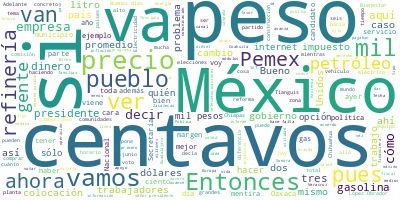

Data behind this chart, as committed beside it:
Participante, Texto, Sentimiento, Palabras, Dia, Mes, Anio
PRESIDENTE ANDRES MANUEL LOPEZ OBRADOR, Buenos días., 0.0, 2, 13, 06, 2022
PRESIDENTE ANDRES MANUEL LOPEZ OBRADOR, Pues vamos a iniciar la semana con el in…, 0.0, 43, 13, 06, 2022
PRESIDENTE ANDRES MANUEL LOPEZ OBRADOR, Bueno, me faltó decir que también se va …, 0.0, 24, 13, 06, 2022
PRESIDENTE ANDRES MANUEL LOPEZ OBRADOR, Y el Tianguis del Bienestar., 0.0, 5, 13, 06, 2022
PRESIDENTE ANDRES MANUEL LOPEZ OBRADOR, Adelante, Ricardo., 0.0, 2, 13, 06, 2022
RICARDO SHEFFIELD PADILLA, ?Buenos días, señor presidente; buenos d…, 0.0, 12, 13, 06, 2022
RICARDO SHEFFIELD PADILLA, Quién es quién en el precio de los combu…, 0.0, 36, 13, 06, 2022
RICARDO SHEFFIELD PADILLA, Podemos ver en la gráfica claramente que…, 0.0, 51, 13, 06, 2022
RICARDO SHEFFIELD PADILLA, El precio promedio de la gasolina regula…, 0.0, 35, 13, 06, 2022
RICARDO SHEFFIELD PADILLA, ¿Cuáles son las tres marcas que dieron m…, 0.0, 12, 13, 06, 2022
RICARDO SHEFFIELD PADILLA, Windstar, Chrevron y Oxxo Gas. Y se nos …, 0.0, 33, 13, 06, 2022
RICARDO SHEFFIELD PADILLA, Las más económicas la semana pasada fue …, 0.0, 20, 13, 06, 2022
RICARDO SHEFFIELD PADILLA, Vamos ahora por tipo de combustible en l…, 0.0, 71, 13, 06, 2022
RICARDO SHEFFIELD PADILLA, En la gasolina Premium, Mobil, en Monter…, 0.0, 52, 13, 06, 2022
RICARDO SHEFFIELD PADILLA, En el diésel, la más cara es Orsan, en C…, 0.0, 49, 13, 06, 2022
RICARDO SHEFFIELD PADILLA, Recuerden que a través de la app de Litr…, 0.0, 34, 13, 06, 2022
RICARDO SHEFFIELD PADILLA, Y vamos a ver ahora en la app cómo apare…, 0.0, 65, 13, 06, 2022
RICARDO SHEFFIELD PADILLA, En la Premium, la más barata 21.79 de fr…, 0.0, 41, 13, 06, 2022
RICARDO SHEFFIELD PADILLA, Las más caras del diésel, 26.99 de la 76…, 0.0, 37, 13, 06, 2022
RICARDO SHEFFIELD PADILLA, También seguimos revisando que de prefer…, 0.0, 14, 13, 06, 2022
RICARDO SHEFFIELD PADILLA, En el tema de gas LP, tenemos que, si co…, 0.0, 60, 13, 06, 2022
RICARDO SHEFFIELD PADILLA, El mismo 8 de junio convertidos a litros…, 0.0, 47, 13, 06, 2022
RICARDO SHEFFIELD PADILLA, Vamos a ver ahora que siguen apareciendo…, 0.0, 88, 13, 06, 2022
RICARDO SHEFFIELD PADILLA, Y si lo vemos ahora para cilindros de ga…, 0.0, 77, 13, 06, 2022
RICARDO SHEFFIELD PADILLA, Hicimos constataciones y visitamos 614 l…, 0.0, 31, 13, 06, 2022
RICARDO SHEFFIELD PADILLA, Quién es quién en el precio de los 24 pr…, 0.0, 36, 13, 06, 2022
RICARDO SHEFFIELD PADILLA, Tenemos esta línea negra que es el Índic…, 0.0, 89, 13, 06, 2022
RICARDO SHEFFIELD PADILLA, Vamos a ver por la zona centro, encontra…, 0.0, 41, 13, 06, 2022
RICARDO SHEFFIELD PADILLA, Y tenemos que la Central de Abastos es l…, 0.0, 47, 13, 06, 2022
RICARDO SHEFFIELD PADILLA, Y nos vamos a la zona centro norte, en d…, 0.0, 48, 13, 06, 2022
RICARDO SHEFFIELD PADILLA, Pero ahí mismo, en Guadalajara, en Bodeg…, 0.0, 37, 13, 06, 2022
RICARDO SHEFFIELD PADILLA, Y nos vamos a la zona norte donde la opc…, 0.0, 53, 13, 06, 2022
RICARDO SHEFFIELD PADILLA, Por último, en la zona sur sureste tenem…, 0.0, 48, 13, 06, 2022
RICARDO SHEFFIELD PADILLA, El día de hoy toca reportar el tema de r…, 0.0, 61, 13, 06, 2022
RICARDO SHEFFIELD PADILLA, Tenemos que es un 70.89 por ciento más a…, 0.0, 67, 13, 06, 2022
RICARDO SHEFFIELD PADILLA, Y, por último, quién es el que la mejor …, 0.0, 80, 13, 06, 2022
RICARDO SHEFFIELD PADILLA, Y vemos que Ria Money Transfer es la que…, 0.0, 77, 13, 06, 2022
RICARDO SHEFFIELD PADILLA, Y si es en depósito a cuenta, porque est…, 0.0, 38, 13, 06, 2022
RICARDO SHEFFIELD PADILLA, Mientras que Pangea Money Transfer es la…, 0.0, 42, 13, 06, 2022
RICARDO SHEFFIELD PADILLA, Los que siguen aportando un seguro contr…, 0.0, 29, 13, 06, 2022
RICARDO SHEFFIELD PADILLA, Recuerden que para que les rinda el dine…, 0.0, 34, 13, 06, 2022
RICARDO SHEFFIELD PADILLA, Muchas gracias., 0.0, 2, 13, 06, 2022
ROSA ICELA RODRIGUEZ VELAZQUEZ, Muy buenos días a todas y todos. Con su …, 0.0, 12, 13, 06, 2022
ROSA ICELA RODRIGUEZ VELAZQUEZ, Tenemos la actualización del informe sob…, 0.0, 20, 13, 06, 2022
ROSA ICELA RODRIGUEZ VELAZQUEZ, Así decir que, por instrucción presidenc…, 0.0, 76, 13, 06, 2022
ROSA ICELA RODRIGUEZ VELAZQUEZ, ¿Quiénes son las instituciones participa…, 0.0, 5, 13, 06, 2022
ROSA ICELA RODRIGUEZ VELAZQUEZ, Fundamentalmente es la Secretaría de Seg…, 0.0, 41, 13, 06, 2022
ROSA ICELA RODRIGUEZ VELAZQUEZ, También son 12 estados los que participa…, 0.0, 44, 13, 06, 2022
ROSA ICELA RODRIGUEZ VELAZQUEZ, Adelante. También decir la información d…, 0.0, 60, 13, 06, 2022
ROSA ICELA RODRIGUEZ VELAZQUEZ, Insisto, son 12 de los 12 estados, están…, 0.0, 15, 13, 06, 2022
ROSA ICELA RODRIGUEZ VELAZQUEZ, Aquí está el cuadro con los módulos que …, 0.0, 63, 13, 06, 2022
ROSA ICELA RODRIGUEZ VELAZQUEZ, Adelante. ¿Qué se necesita?, 0.0, 4, 13, 06, 2022
ROSA ICELA RODRIGUEZ VELAZQUEZ, Recordar son tres pasos:, 0.0, 4, 13, 06, 2022
ROSA ICELA RODRIGUEZ VELAZQUEZ, Generar una visita a través del sitio we…, 0.0, 9, 13, 06, 2022
ROSA ICELA RODRIGUEZ VELAZQUEZ, Segundo, se tiene que realizar el pago d…, 0.0, 49, 13, 06, 2022
ROSA ICELA RODRIGUEZ VELAZQUEZ, El monto recaudado, también informar, se…, 0.0, 99, 13, 06, 2022
ROSA ICELA RODRIGUEZ VELAZQUEZ, Algunos de los módulos que se han instal…, 0.0, 44, 13, 06, 2022
ROSA ICELA RODRIGUEZ VELAZQUEZ, Este sería el reporte por este programa., 0.0, 7, 13, 06, 2022
ROSA ICELA RODRIGUEZ VELAZQUEZ, Vamos a Tianguis de Bienestar. En Tiangu…, 0.0, 55, 13, 06, 2022
ROSA ICELA RODRIGUEZ VELAZQUEZ, Por instrucciones del presidente de Méxi…, 0.0, 44, 13, 06, 2022
... 227 more rows
